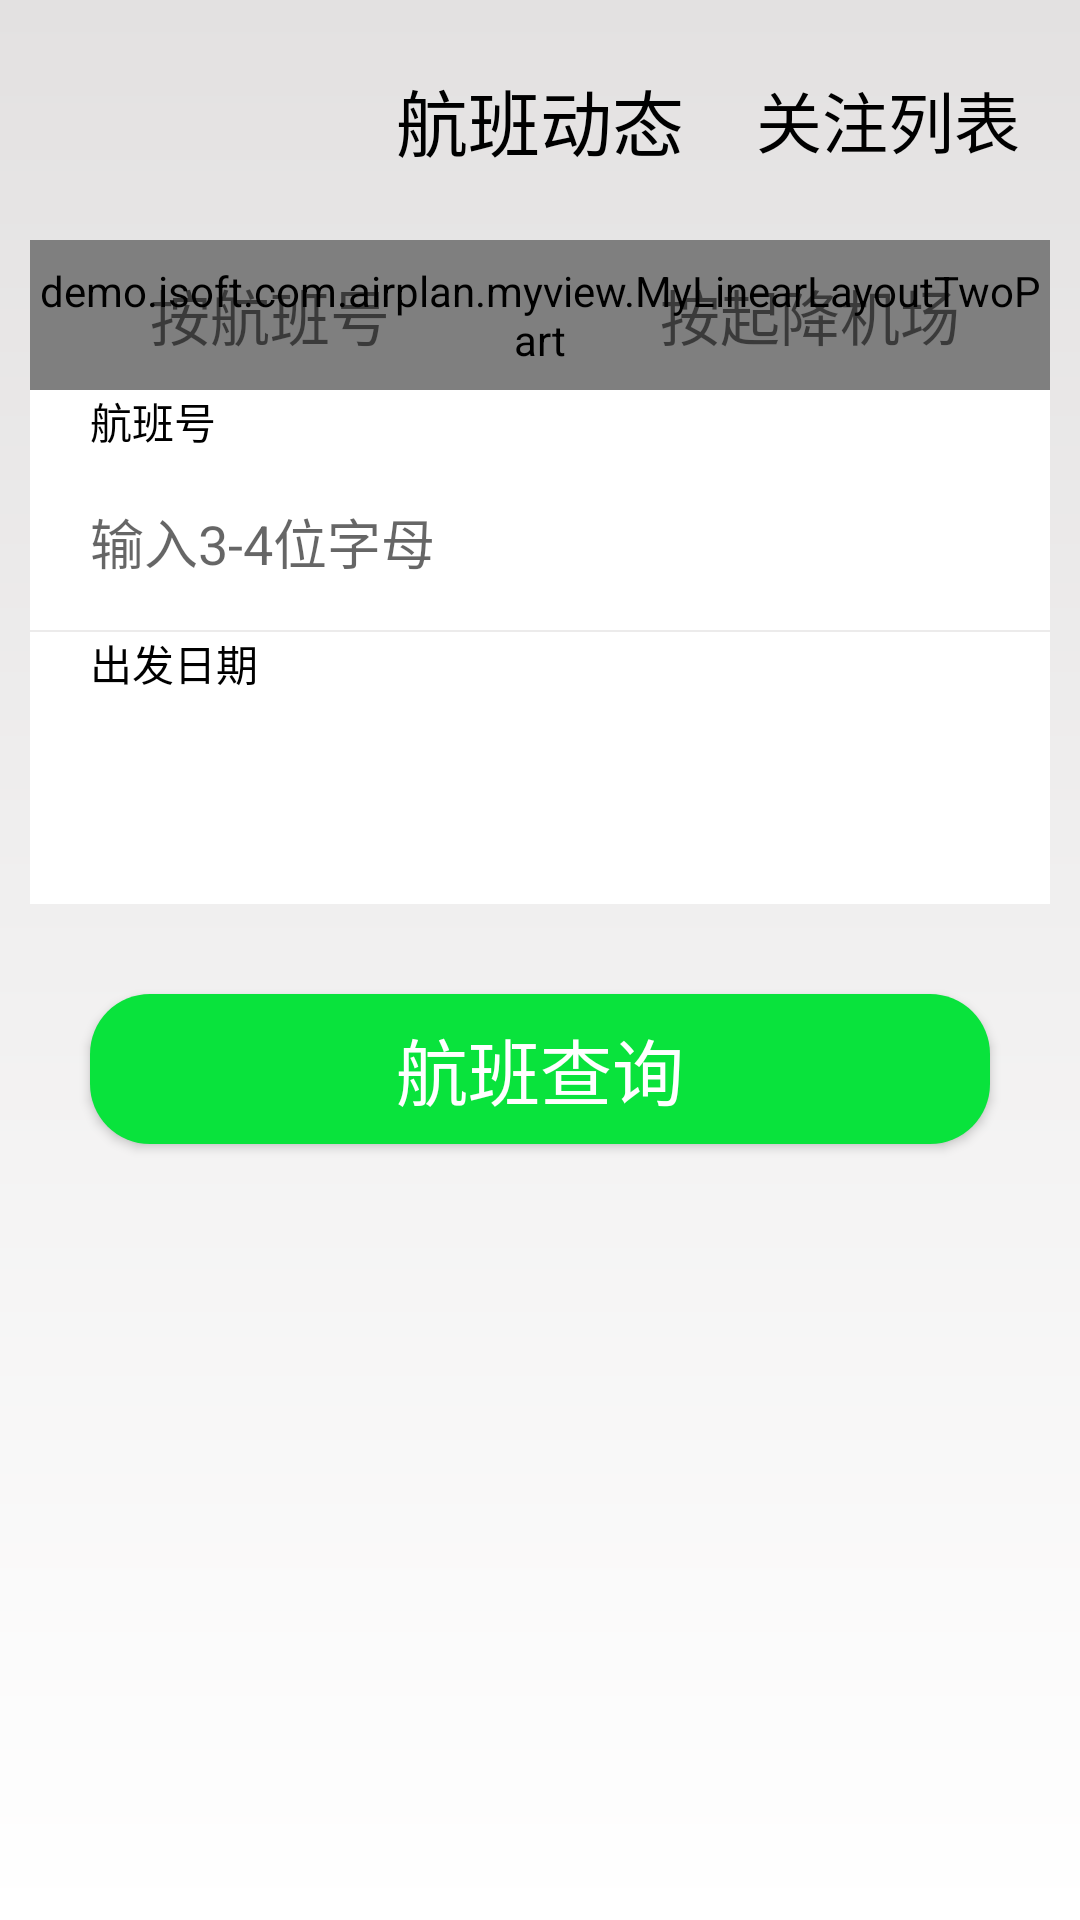

Layout XML and referenced resources for this Android screen:
<!-- AndroidManifest.xml: application theme AppTheme -->
<!-- res/layout/fragment_status.xml -->
<FrameLayout xmlns:android="http://schemas.android.com/apk/res/android"
    xmlns:app="http://schemas.android.com/apk/res-auto"
    xmlns:tools="http://schemas.android.com/tools"
    android:layout_width="match_parent"
    android:layout_height="match_parent"
    tools:context="demo.isoft.com.airplan.fragments.StatusFragment">

    <RelativeLayout
        android:layout_width="match_parent"
        android:layout_height="match_parent"
        android:background="@drawable/bg_status"
        android:orientation="vertical">
        
        <RelativeLayout
            android:id="@+id/fragment_status_title_line"
            android:layout_width="match_parent"
            android:layout_height="60dp"
            android:layout_margin="10dp">

            <TextView
                style="@style/myTitleTextview"
                android:layout_width="wrap_content"
                android:layout_height="wrap_content"
                android:layout_centerInParent="true"
                android:text="航班动态" />

            <TextView
                style="@style/myTitleTextviewSubTitle"
                android:layout_width="wrap_content"
                android:layout_height="wrap_content"
                android:layout_alignParentRight="true"
                android:layout_centerVertical="true"
                android:layout_marginRight="10dp"
                android:text="关注列表" />
        </RelativeLayout>
        
        <LinearLayout
            android:id="@+id/fragment_status_title_background"
            android:layout_width="match_parent"
            android:layout_height="wrap_content"
            android:layout_below="@id/fragment_status_title_line"
            android:orientation="vertical">
            
            <LinearLayout
                android:id="@+id/fragment_status_choose_line1"
                android:layout_width="match_parent"
                android:layout_height="wrap_content"
                android:layout_below="@id/fragment_status_title_line"
                android:orientation="vertical">

                <demo.isoft.com.airplan.myview.MyLinearLayoutTwoPart
                    android:layout_width="match_parent"
                    android:layout_height="50dp"
                    android:layout_marginLeft="10dp"
                    android:layout_marginRight="10dp"
                    android:background="#ddd"
                    app:colorLeft="@color/white"
                    app:colorRight="@color/alphaGray"
                    app:heightDifference="8dp"
                    app:lineAngle="0.3"
                    app:lineOrientation="1"></demo.isoft.com.airplan.myview.MyLinearLayoutTwoPart>

                <LinearLayout
                    android:layout_width="match_parent"
                    android:layout_height="80dp"
                    android:layout_marginLeft="10dp"
                    android:layout_marginRight="10dp"
                    android:background="#fff"
                    android:orientation="vertical">

                    <TextView
                        android:layout_width="wrap_content"
                        android:layout_height="wrap_content"
                        android:layout_marginLeft="20dp"
                        android:text="航班号"
                        android:textColor="@color/black"
                        android:textSize="14sp" />

                    <EditText
                        android:layout_width="match_parent"
                        android:layout_height="40dp"
                        android:layout_marginLeft="20dp"
                        android:layout_marginRight="10dp"
                        android:layout_marginTop="10dp"
                        android:background="@null"
                        android:hint="输入3-4位字母"
                        android:textCursorDrawable="@drawable/edittext_curosr" />
                </LinearLayout>
            </LinearLayout>
            
            <LinearLayout
                android:id="@+id/fragment_status_choose_line2"
                android:layout_width="match_parent"
                android:layout_height="wrap_content"
                android:orientation="vertical"
                android:visibility="gone">

                <demo.isoft.com.airplan.myview.MyLinearLayoutTwoPart
                    android:layout_width="match_parent"
                    android:layout_height="50dp"
                    android:layout_marginLeft="10dp"
                    android:layout_marginRight="10dp"
                    android:background="#ddd"
                    app:colorLeft="@color/alphaGray"
                    app:colorRight="@color/white"
                    app:heightDifference="6dp"
                    app:lineAngle="0.3"
                    app:lineOrientation="-1"></demo.isoft.com.airplan.myview.MyLinearLayoutTwoPart>

                <LinearLayout
                    android:layout_width="match_parent"
                    android:layout_height="80dp"
                    android:layout_marginLeft="10dp"
                    android:layout_marginRight="10dp"
                    android:background="#fff"
                    android:orientation="horizontal">

                    <RelativeLayout
                        android:layout_marginTop="3dp"
                        android:layout_width="match_parent"
                        android:layout_height="match_parent">

                        <TextView
                            android:id="@+id/framgment_status_airport_name_from"
                            android:layout_width="wrap_content"
                            android:layout_height="wrap_content"
                            android:layout_marginLeft="20dp"
                            android:text="出发地"
                            android:textColor="@color/black"
                            android:textSize="14sp" />

                        <TextView
                            android:layout_width="wrap_content"
                            android:layout_height="wrap_content"
                            android:layout_marginLeft="210dp"
                            android:layout_toRightOf="@id/framgment_status_airport_name_from"
                            android:text="目的地"
                            android:textColor="@color/black"
                            android:textSize="14sp" />

                        <TextView
                            android:id="@+id/fragment_status_airport_from"
                            android:layout_width="wrap_content"
                            android:layout_height="wrap_content"
                            android:layout_centerVertical="true"
                            android:layout_marginLeft="10dp"
                            android:text="天津滨海"
                            android:textColor="@color/black"
                            android:textSize="20sp"
                            android:maxWidth="120dp"
                            android:ellipsize="end"
                            android:maxLines="1"/>

                        <ImageView
                            android:id="@+id/fragment_status_airport_fromto_image"
                            android:layout_width="36dp"
                            android:layout_height="36dp"
                            android:layout_centerInParent="true"
                            android:src="@mipmap/ic_transscro_gray" />

                        <TextView
                            android:id="@+id/fragment_status_airport_to"
                            android:layout_width="wrap_content"
                            android:layout_height="wrap_content"
                            android:layout_alignParentRight="true"
                            android:layout_centerVertical="true"
                            android:layout_marginRight="10dp"
                            android:text="上海虹桥"
                            android:textColor="@color/black"
                            android:textSize="20sp"
                            android:maxWidth="120dp"
                            android:ellipsize="end"
                            android:maxLines="1"/>
                    </RelativeLayout>
                </LinearLayout>
            </LinearLayout>

            <LinearLayout
                android:layout_width="wrap_content"
                android:layout_height="0.5dp"
                android:layout_marginLeft="20dp"
                android:layout_marginRight="20dp"
                android:background="#cbcbcb"></LinearLayout>

            <LinearLayout
                android:orientation="vertical"
                android:layout_width="match_parent"
                android:layout_height="wrap_content"
                android:layout_marginLeft="10dp"
                android:layout_marginRight="10dp"
                android:background="#fff">

                <TextView
                    android:layout_marginLeft="20dp"
                    android:layout_width="match_parent"
                    android:layout_height="wrap_content"
                    android:text="出发日期"
                    android:textColor="@color/black"
                    android:textSize="14sp" />

                <TextView
                    android:id="@+id/fragment_status_textview_date"
                    android:layout_width="match_parent"
                    android:layout_height="60dp"
                    android:layout_marginLeft="10dp"
                    android:layout_marginRight="10dp"
                    android:layout_marginTop="10dp"
                    android:textColor="@color/black"
                    android:textSize="20sp" />
            </LinearLayout>
        </LinearLayout>

        通过textview选择查询方式

        <LinearLayout
            android:id="@+id/fragment_status_chooseline"
            android:layout_width="match_parent"
            android:layout_height="50dp"
            android:layout_below="@id/fragment_status_title_line"
            android:orientation="horizontal">

            <TextView
                android:id="@+id/fragment_status_choose_textview1"
                android:layout_width="match_parent"
                android:layout_height="match_parent"
                android:layout_weight="1"
                android:gravity="center"
                android:text="按航班号"
                android:textSize="20sp" />

            <TextView
                android:id="@+id/fragment_status_choose_textview2"
                android:layout_width="match_parent"
                android:layout_height="match_parent"
                android:layout_weight="1"
                android:gravity="center"
                android:text="按起降机场"
                android:textSize="20sp" />
        </LinearLayout>

        <Button
            android:id="@+id/fragment_status_info_find_button"
            android:layout_margin="30dp"
            android:layout_width="match_parent"
            android:layout_height="50dp"
            android:layout_below="@id/fragment_status_title_background"
            android:background="@drawable/bg_button_green"
            android:text="航班查询"
            android:textSize="24sp"
            android:textColor="@color/white"/>

        <LinearLayout
            android:layout_below="@id/fragment_status_info_find_button"
            android:orientation="vertical"
            android:background="#e9e5e5"
            android:id="@+id/fragment_status_history_line"
            android:layout_width="match_parent"
            android:layout_height="wrap_content" />
    </RelativeLayout>
</FrameLayout>
<!-- resources referenced by this layout -->
<resources>
  <color name="alphaGray">#bab9b9</color>
  <color name="black">#000</color>
  <color name="white">#fff</color>
  <!-- drawable bg_button_green (drawable) -->
  <?xml version="1.0" encoding="utf-8"?>
  <selector xmlns:android="http://schemas.android.com/apk/res/android">
  
      <item android:state_pressed="true">
          <shape xmlns:android="http://schemas.android.com/apk/res/android">
              <corners android:radius="20dp"></corners>
              <solid android:color="@color/status_press_checked"></solid>
          </shape>
      </item>
      <item>
          <shape xmlns:android="http://schemas.android.com/apk/res/android">
              <corners android:radius="20dp"></corners>
              <solid android:color="@color/footer_text_checked"></solid>
          </shape>
      </item>
  </selector>
  <!-- drawable bg_status (drawable) -->
  <?xml version="1.0" encoding="utf-8"?>
  <shape xmlns:android="http://schemas.android.com/apk/res/android">
  <gradient android:startColor="#e3e1e1"
      android:endColor="#fff"
      android:angle="270">
  </gradient>
  </shape>
  <!-- drawable edittext_curosr (drawable) -->
  <?xml version="1.0" encoding="utf-8"?>
  <shape xmlns:android="http://schemas.android.com/apk/res/android">
      <solid android:color="@color/footer_text_checked"></solid>
      <size android:width="2dp"></size>
  </shape>
  <!-- mipmap ic_transscro_gray: png bitmap (mipmap-xxhdpi, 4984 bytes) -->
  <style name="myTitleTextview">
          <item name="android:textSize">24sp</item>
          <item name="android:textColor">@color/black</item>
      </style>
  <style name="myTitleTextviewSubTitle">
          <item name="android:textSize">22sp</item>
          <item name="android:textColor">@color/black</item>
      </style>
  <style name="AppTheme" parent="Theme.AppCompat.Light.NoActionBar">
          
          <item name="colorPrimary">@color/colorPrimary</item>
          <item name="colorPrimaryDark">@color/colorPrimaryDark</item>
          <item name="colorAccent">@color/colorAccent</item>
      </style>
  <color name="status_press_checked">#0add3b</color>
  <color name="footer_text_checked">#09e33c</color>
  <color name="colorPrimary">#3F51B5</color>
  <color name="colorPrimaryDark">#303F9F</color>
  <color name="colorAccent">#FF4081</color>
</resources>
